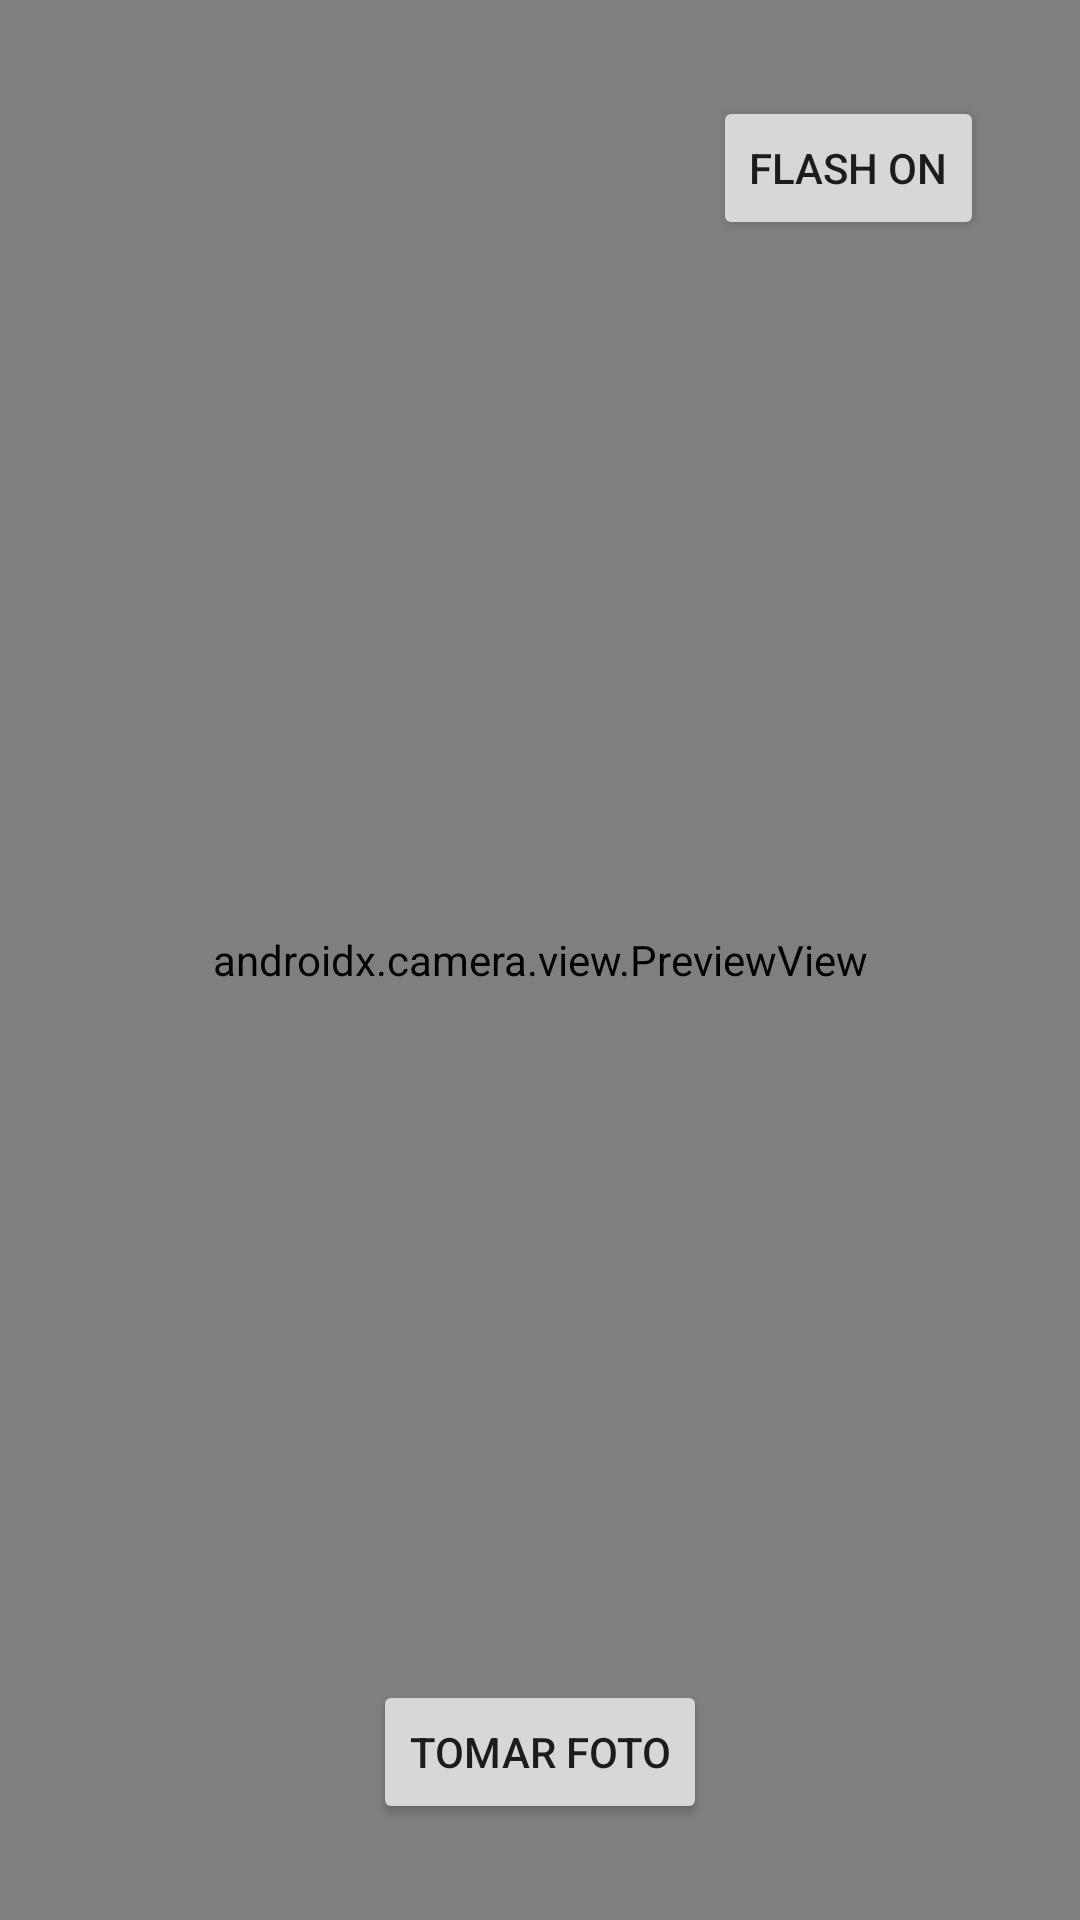

Android layout source for this screen:
<!-- AndroidManifest.xml: application theme Theme.DetectaINE -->
<!-- res/layout/activity_main.xml -->
<?xml version="1.0" encoding="utf-8"?>
<androidx.constraintlayout.widget.ConstraintLayout
    xmlns:android="http://schemas.android.com/apk/res/android"
    xmlns:app="http://schemas.android.com/apk/res-auto"
    xmlns:tools="http://schemas.android.com/tools"
    android:layout_width="match_parent"
    android:layout_height="match_parent"
    tools:context=".MainActivity">

    <Button
        android:id="@+id/buttonFlash"
        android:layout_width="wrap_content"
        android:layout_height="wrap_content"
        android:layout_marginTop="32dp"
        android:layout_marginEnd="32dp"
        android:text="Flash On"
        app:layout_constraintEnd_toEndOf="parent"
        app:layout_constraintTop_toTopOf="parent" />

    <Button
        android:id="@+id/buttonTomarFoto"
        android:layout_width="wrap_content"
        android:layout_height="wrap_content"
        android:layout_marginBottom="32dp"
        android:text="Tomar Foto"
        app:layout_constraintBottom_toBottomOf="parent"
        app:layout_constraintEnd_toEndOf="parent"
        app:layout_constraintStart_toStartOf="parent" />

    <androidx.camera.view.PreviewView
        android:id="@+id/viewFinder"
        android:layout_width="match_parent"
        android:layout_height="match_parent" >

    </androidx.camera.view.PreviewView>

</androidx.constraintlayout.widget.ConstraintLayout>
<!-- resources referenced by this layout -->
<resources>
  <style name="Theme.DetectaINE" parent="Theme.MaterialComponents.DayNight.DarkActionBar">
          
          <item name="colorPrimary">@color/purple_500</item>
          <item name="colorPrimaryVariant">@color/purple_700</item>
          <item name="colorOnPrimary">@color/white</item>
          
          <item name="colorSecondary">@color/teal_200</item>
          <item name="colorSecondaryVariant">@color/teal_700</item>
          <item name="colorOnSecondary">@color/black</item>
          
          <item name="android:statusBarColor">?attr/colorPrimaryVariant</item>
          
      </style>
  <!-- not gathered from this repository: default colours our renderer supplied (Android Studio template values) -->
  <color name="purple_500">#FF6200EE</color>
  <color name="purple_700">#FF3700B3</color>
  <color name="teal_200">#FF03DAC5</color>
  <color name="teal_700">#FF018786</color>
  <color name="black">#FF000000</color>
  <color name="white">#FFFFFFFF</color>
</resources>
